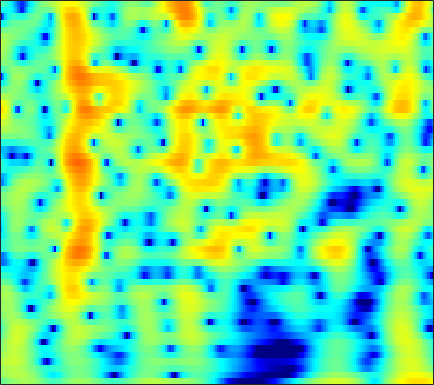

The file beside this chart, header and first rows:
-1.3527, -0.96195, -0.46872, -0.0088732, 0.30984, 0.69472, 1.0308, 1.2458, 1.4819, 1.6495, 1.7448, 1.7658, 1.724, 1.5964, 1.4428, 1.1574, 0.78006, 0.43727, -0.093226, -0.69212, -1.3299, -1.8018, -2.3668, -2.7689
0.8738, 1.208, 1.597, 1.92, 2.119, 2.323, 2.457, 2.51, 2.512, 2.435, 2.274, 2.097, 1.781, 1.37, 0.9964, 0.4052, -0.2973, -0.9005, -1.808, -2.831, -3.947, -4.809, -5.89, -6.689
1.223, 1.572, 1.958, 2.253, 2.415, 2.55, 2.588, 2.552, 2.417, 2.184, 1.852, 1.54, 1.042, 0.4564, -0.03346, -0.7412, -1.49, -2.058, -2.79, -3.447, -3.977, -4.264, -4.472, -4.477
2.001, 2.41, 2.857, 3.189, 3.361, 3.486, 3.484, 3.397, 3.167, 2.8, 2.289, 1.805, 1.015, 0.03881, -0.8312, -2.21, -3.903, -5.446, -8.027, -11.59, -17.02, -21.77, -17.36, -12.19
1.059, 1.585, 2.167, 2.612, 2.852, 3.05, 3.104, 3.049, 2.852, 2.514, 2.033, 1.581, 0.8562, 0.0005194, -0.7198, -1.768, -2.891, -3.752, -4.861, -5.819, -6.472, -6.673, -6.515, -5.942
0.1939, 0.8982, 1.686, 2.302, 2.651, 2.964, 3.104, 3.093, 2.931, 2.595, 2.08, 1.583, 0.7706, -0.1896, -0.9944, -2.15, -3.348, -4.218, -5.233, -5.945, -6.23, -6.144, -5.693, -4.968
-0.3235, 0.5614, 1.575, 2.395, 2.88, 3.35, 3.615, 3.676, 3.57, 3.237, 2.671, 2.09, 1.092, -0.1909, -1.378, -3.329, -5.851, -8.307, -12.98, -22.3, -22.78, -15.45, -10.66, -7.704
-2.076, -0.8911, 0.4856, 1.615, 2.3, 2.999, 3.456, 3.642, 3.689, 3.507, 3.108, 2.666, 1.875, 0.8463, -0.07272, -1.473, -3.037, -4.264, -5.837, -7.123, -7.918, -8.162, -8.086, -7.616
-3.606, -1.98, -0.2295, 1.127, 1.922, 2.724, 3.264, 3.509, 3.646, 3.58, 3.331, 3.023, 2.468, 1.782, 1.192, 0.3064, -0.6939, -1.523, -2.745, -4.146, -5.836, -7.436, -10.43, -15.7
-1.907, -0.911, 0.226, 1.131, 1.653, 2.148, 2.418, 2.486, 2.413, 2.181, 1.813, 1.469, 0.9777, 0.4783, 0.1086, -0.3759, -0.8465, -1.202, -1.69, -2.22, -2.803, -3.266, -3.856, -4.244
-0.06381, 0.4426, 0.9879, 1.358, 1.511, 1.531, 1.33, 1.023, 0.3972, -0.4629, -1.529, -2.397, -3.522, -4.42, -4.765, -4.727, -4.199, -3.652, -2.892, -2.205, -1.602, -1.192, -0.6762, -0.1814
0.6918, 1.045, 1.353, 1.462, 1.403, 1.12, 0.5767, -0.0187, -1.111, -2.621, -4.688, -6.799, -11.01, -19.28, -31.85, -14.95, -9.645, -7.244, -4.992, -3.371, -2.117, -1.321, -0.3676, 0.4982
0.8626, 1.19, 1.444, 1.483, 1.366, 1.016, 0.4548, -0.09884, -1.004, -2.094, -3.333, -4.302, -5.439, -6.253, -6.591, -6.473, -5.811, -5.209, -4.46, -3.799, -3.203, -2.769, -2.124, -1.283
1.462, 1.774, 1.961, 1.897, 1.689, 1.224, 0.5609, -0.04197, -0.9177, -1.809, -2.606, -3.087, -3.517, -3.793, -3.841, -3.742, -3.628, -3.652, -3.895, -4.494, -5.614, -6.897, -8.989, -9.195
1.115, 1.324, 1.343, 1.053, 0.6445, -0.1734, -1.342, -2.472, -4.317, -6.463, -8.52, -9.371, -9.075, -7.63, -6.312, -4.88, -3.974, -3.539, -3.263, -3.404, -4.028, -4.721, -5.661, -5.462
-1.25, -1.199, -1.342, -1.741, -2.223, -3.159, -4.447, -5.705, -7.905, -10.86, -14.47, -16.34, -14.76, -11.32, -9.125, -7.02, -5.47, -4.482, -3.408, -2.565, -1.839, -1.302, -0.5055, 0.3941
-3.611, -3.682, -3.865, -4.146, -4.455, -4.997, -5.673, -6.269, -7.153, -8.031, -8.722, -9.031, -9.13, -8.62, -8.05, -7.226, -6.158, -5.248, -4.062, -2.889, -1.714, -0.8765, 0.2138, 1.307
-6.269, -6.434, -6.486, -6.4, -6.297, -6.21, -6.283, -6.438, -6.795, -7.353, -8.075, -8.676, -9.459, -10.1, -10.43, -10.1, -8.753, -7.464, -5.684, -3.953, -2.328, -1.21, 0.1149, 1.334
-12.78, -13.44, -12.02, -9.768, -8.327, -6.896, -6.035, -5.716, -5.684, -6.115, -7.083, -8.218, -10.56, -14.95, -21.02, -26.53, -14.01, -10.1, -6.699, -4.233, -2.437, -1.352, -0.07225, 1.035
-11.98, -12.78, -10.84, -7.984, -6.213, -4.497, -3.333, -2.789, -2.456, -2.48, -2.834, -3.317, -4.098, -4.747, -5.182, -5.252, -4.415, -3.691, -2.644, -1.712, -1.113, -0.9333, -0.9144, -0.9847
-4.215, -4.058, -3.534, -2.796, -2.187, -1.433, -0.8085, -0.4451, -0.1407, -0.03318, -0.05847, -0.1513, -0.3207, -0.4538, -0.5872, -0.4548, -0.3396, -0.2702, -0.1097, -0.1938, -0.5772, -1.175, -2.8, -5.875
-4.671, -4.095, -3.275, -2.504, -1.987, -1.372, -0.9259, -0.7263, -0.6074, -0.6837, -0.9172, -1.128, -1.453, -1.781, -1.798, -1.65, -1.469, -1.159, -0.7527, -0.5169, -0.4278, -0.4431, -0.6882, -0.956
-7.381, -5.872, -4.2, -2.82, -2.011, -1.209, -0.7348, -0.615, -0.7555, -1.258, -2.178, -3.13, -4.711, -6.315, -6.897, -6.55, -4.885, -3.383, -1.798, -0.4942, 0.4574, 0.963, 1.527, 1.894
-8.801, -6.393, -3.929, -2.073, -1.006, -0.003095, 0.5597, 0.7292, 0.5487, -0.1006, -1.311, -2.704, -5.367, -9.697, -12.93, -10.7, -6.008, -3.435, -1.079, 0.6492, 1.896, 2.558, 3.163, 3.509
-7.305, -5.601, -3.588, -1.932, -0.9268, 0.09012, 0.7295, 0.9936, 1.042, 0.7743, 0.2372, -0.3209, -1.097, -1.774, -1.953, -1.992, -1.408, -0.8639, -0.03434, 0.8269, 1.533, 2.035, 2.474, 2.736
-6.383, -4.861, -3.133, -1.734, -0.897, -0.03732, 0.5655, 0.821, 0.9692, 0.8813, 0.6102, 0.3131, -0.196, -0.6754, -1.121, -1.55, -1.784, -1.917, -1.75, -1.371, -0.8189, -0.3252, 0.3534, 0.9184
-3.575, -2.603, -1.428, -0.4644, 0.1364, 0.7605, 1.184, 1.37, 1.43, 1.285, 0.9185, 0.5071, -0.26, -1.304, -2.248, -3.667, -5.437, -6.55, -7.44, -6.934, -5.254, -3.948, -2.296, -0.8994
-1.07, -0.5683, 0.0646, 0.6515, 1.039, 1.477, 1.764, 1.894, 1.9, 1.711, 1.29, 0.802, -0.09562, -1.382, -2.586, -4.966, -8.181, -12.05, -18.97, -14.4, -9.08, -6.481, -4.097, -2.358
-0.4451, -0.2041, 0.1705, 0.6306, 0.9792, 1.421, 1.783, 1.981, 2.121, 2.089, 1.873, 1.569, 0.9921, 0.1951, -0.5756, -1.727, -2.949, -3.794, -4.472, -4.66, -4.327, -4.007, -3.5, -3.156
-2.36, -2.3, -1.808, -1.022, -0.3502, 0.4939, 1.259, 1.707, 2.177, 2.459, 2.577, 2.555, 2.383, 2.062, 1.724, 1.31, 0.7117, 0.3512, -0.2337, -0.7715, -1.36, -1.922, -2.913, -4.426
-12.05, -12.09, -8.585, -5.421, -3.634, -1.801, -0.4722, 0.3051, 1.077, 1.639, 2.007, 2.189, 2.298, 2.299, 2.273, 2.044, 1.838, 1.559, 1.151, 0.6462, 0.01199, -0.5351, -1.514, -2.704
-10.14, -10.4, -8.647, -6.552, -5.216, -3.762, -2.671, -2.003, -1.299, -0.7565, -0.3309, -0.08364, 0.2101, 0.4414, 0.561, 0.5919, 0.6014, 0.4839, 0.3152, 0.002697, -0.3829, -0.6497, -0.9484, -1.046
-4.093, -4.622, -4.944, -5.03, -4.913, -4.688, -4.386, -4.16, -3.867, -3.633, -3.365, -3.142, -2.716, -2.232, -1.881, -1.3, -1.036, -0.8886, -0.9648, -1.323, -1.986, -2.566, -3.147, -3.133
-3.639, -4.458, -5.653, -6.744, -7.418, -7.993, -8.035, -7.943, -7.926, -8.223, -8.867, -9.3, -9.13, -7.468, -6.079, -3.913, -2.727, -2.01, -1.877, -2.316, -3.586, -5.495, -10.28, -37.25
-7.457, -8.301, -10.19, -13.5, -17.68, -23.67, -17.98, -14.82, -12.85, -12.75, -14.74, -17.8, -20.76, -14.05, -10.17, -6.716, -4.51, -3.527, -2.694, -2.444, -2.497, -2.801, -3.024, -2.668
-9.366, -9.064, -9.496, -10.68, -11.74, -12.42, -11.77, -10.93, -9.815, -9.172, -8.847, -8.534, -8.009, -7.014, -6.061, -5.01, -3.852, -3.349, -2.639, -2.225, -1.949, -1.614, -1.124, -0.2883
-4.84, -4.543, -4.393, -4.359, -4.402, -4.404, -4.336, -4.158, -3.931, -3.672, -3.395, -3.263, -2.999, -2.748, -2.495, -2.401, -2.332, -2.334, -2.548, -2.839, -3.161, -3.246, -2.992, -2.157
-0.1003, -0.03593, -0.002681, -0.01998, -0.04454, -0.1083, -0.1649, -0.1935, -0.2325, -0.2522, -0.2914, -0.3471, -0.4471, -0.6374, -0.8791, -1.176, -1.842, -2.4, -3.59, -5.231, -7.435, -10.03, -13.46, -11.52
2.237, 2.17, 2.024, 1.792, 1.599, 1.325, 1.071, 0.8618, 0.6383, 0.4161, 0.1807, 0.03157, -0.2715, -0.6502, -1.048, -1.679, -2.426, -3.252, -4.364, -5.891, -7.71, -9.237, -10.48, -9.47
3.857, 3.579, 3.097, 2.504, 2.006, 1.327, 0.7093, 0.2974, -0.09118, -0.3479, -0.5249, -0.6118, -0.8428, -1.146, -1.461, -2.195, -2.867, -3.63, -4.543, -5.338, -5.997, -6.132, -5.883, -5.146
5.988, 5.425, 4.436, 3.215, 2.093, 0.4331, -1.273, -2.245, -2.809, -2.461, -1.71, -1.286, -0.8872, -0.8919, -1.117, -1.749, -2.916, -3.828, -5.691, -7.177, -8.156, -7.79, -6.497, -4.774
7.666, 6.951, 5.697, 3.953, 2.227, -0.9446, -6.081, -13.78, -16.23, -6.624, -2.948, -1.412, -0.2663, 0.07716, -0.1267, -0.7063, -2.057, -3.595, -6.327, -11.53, -22.18, -15.21, -8.107, -4.525
5.809, 5.305, 4.435, 3.281, 2.248, 0.6144, -1.074, -2.029, -2.55, -2.165, -1.462, -0.9574, -0.6088, -0.546, -0.7068, -1.337, -1.941, -2.734, -3.753, -4.553, -4.838, -4.478, -3.5, -2.314
2.23, 2.173, 1.982, 1.7, 1.415, 0.9678, 0.5022, 0.1735, -0.1904, -0.4893, -0.7504, -1.017, -1.45, -1.99, -2.405, -3.042, -3.665, -3.811, -4.021, -3.874, -3.328, -2.893, -2.117, -1.237
-1.693, -1.237, -0.6429, -0.1201, 0.1786, 0.4742, 0.6005, 0.5532, 0.3638, -0.009034, -0.5877, -1.208, -2.226, -3.605, -4.926, -6.528, -8.073, -8.399, -7.56, -6.113, -4.586, -3.493, -2.165, -0.9881
-7.343, -6.005, -3.926, -2.151, -1.072, -0.0364, 0.6003, 0.857, 0.8892, 0.6028, -0.04211, -0.7272, -2.066, -4.002, -5.96, -10.19, -17.96, -24.22, -12.94, -8.296, -5.558, -4.011, -2.591, -1.436
-17.96, -10.88, -5.764, -2.742, -1.207, 0.1478, 0.9577, 1.308, 1.456, 1.31, 0.905, 0.4606, -0.3954, -1.468, -2.352, -3.565, -4.663, -5.004, -4.683, -4.023, -3.405, -3.236, -3.328, -3.764
-3.453, -2.885, -1.842, -0.8088, -0.2246, 0.3189, 0.5688, 0.5779, 0.4677, 0.2653, 0.06476, -0.1281, -0.3251, -0.5214, -0.7339, -0.9174, -0.9943, -1.143, -1.273, -1.38, -1.761, -2.37, -3.723, -6.333
0.2708, 0.1588, 0.01655, -0.2113, -0.5061, -1.058, -1.841, -2.596, -3.643, -4.468, -4.757, -4.599, -3.947, -3.184, -2.698, -2.144, -1.646, -1.448, -1.298, -1.188, -1.249, -1.375, -1.58, -1.752
1.513, 1.155, 0.5491, -0.2689, -1.045, -2.43, -4.348, -6.3, -10.03, -16.05, -18.74, -13.75, -9.341, -6.719, -5.335, -4.144, -3.336, -2.828, -2.381, -2.08, -1.738, -1.393, -0.9068, -0.2853
2.209, 1.811, 1.143, 0.2921, -0.4899, -1.796, -3.446, -4.929, -7.146, -9.18, -9.84, -9.207, -7.698, -6.316, -5.486, -4.777, -4.46, -4.305, -4.189, -4.102, -3.788, -3.364, -2.497, -1.324
2.422, 2.119, 1.632, 1.056, 0.541, -0.2247, -1.071, -1.732, -2.568, -3.263, -3.733, -3.897, -3.997, -4.067, -4.244, -4.573, -5.208, -6.035, -7.41, -8.883, -9.928, -9.62, -7.413, -4.678
1.592, 1.429, 1.196, 0.9283, 0.7063, 0.3861, 0.03286, -0.2385, -0.629, -1.012, -1.38, -1.648, -2.058, -2.57, -3.082, -3.995, -5.23, -6.472, -8.853, -12.6, -18.23, -18.06, -11.6, -6.956
-0.7481, -0.7767, -0.6901, -0.5414, -0.4106, -0.2952, -0.2543, -0.2763, -0.3582, -0.4869, -0.6595, -0.8508, -1.152, -1.565, -1.911, -2.602, -3.55, -4.332, -5.47, -6.639, -7.396, -7.497, -6.722, -5.183
-6.06, -5.681, -4.463, -3.178, -2.432, -1.751, -1.37, -1.239, -1.141, -1.094, -1.046, -0.9983, -0.92, -0.888, -0.9479, -1.126, -1.504, -2.038, -2.957, -4.061, -5.469, -6.62, -8.112, -8.026
-21.94, -13.79, -8.263, -5.609, -4.573, -3.905, -3.853, -4.058, -4.481, -4.745, -4.546, -4.013, -3.114, -2.182, -1.666, -1.123, -0.8445, -0.8674, -1.292, -2.23, -3.813, -5.621, -9.18, -10.85
-5.725, -5.849, -5.686, -5.577, -5.747, -6.509, -7.976, -9.625, -12.95, -17.44, -16.88, -13.22, -9.227, -6.397, -4.769, -3.208, -2.127, -1.487, -0.9805, -0.8399, -0.9003, -1.01, -0.944, -0.42
-2.253, -2.721, -3.49, -4.483, -5.418, -7.061, -9.156, -11.1, -13.96, -16.32, -16.23, -14.35, -11.31, -8.496, -6.582, -4.546, -2.96, -2.012, -1.016, -0.2412, 0.348, 0.7372, 1.243, 1.818
